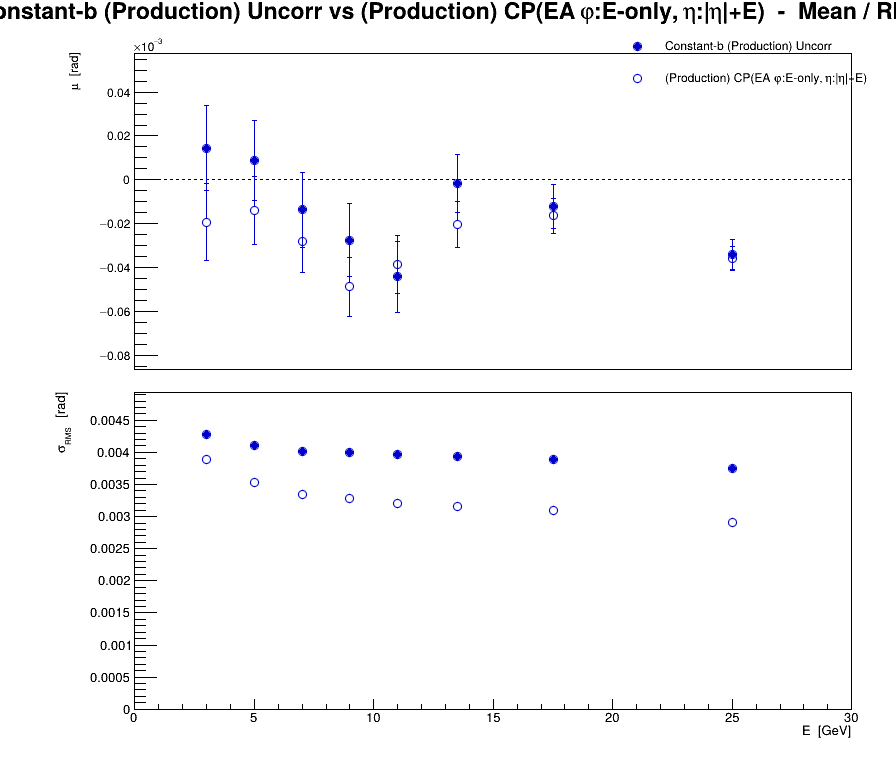

Data behind this chart, as committed beside it:
series, variant, residual, E, mu, dmu, sigma, dsigma
0, Constant-b (Production) Uncorr, eta, 3, 1.43704e-05, 1.93009e-05, 0.004284, 1.36478e-05
0, Constant-b (Production) Uncorr, eta, 5, 8.83159e-06, 1.80829e-05, 0.004102, 1.27865e-05
0, Constant-b (Production) Uncorr, eta, 7, -1.36709e-05, 1.70002e-05, 0.004016, 1.2021e-05
0, Constant-b (Production) Uncorr, eta, 9, -2.74665e-05, 1.65628e-05, 0.004001, 1.17117e-05
0, Constant-b (Production) Uncorr, eta, 11, -4.4149e-05, 1.62987e-05, 0.003961, 1.15249e-05
0, Constant-b (Production) Uncorr, eta, 13.5, -1.45072e-06, 1.32073e-05, 0.003931, 9.33899e-06
0, Constant-b (Production) Uncorr, eta, 17.5, -1.20399e-05, 1.00929e-05, 0.003886, 7.13676e-06
0, Constant-b (Production) Uncorr, eta, 25, -3.3956e-05, 6.85254e-06, 0.003753, 4.84548e-06
1, (Production) CP(EA #varphi:E-only, #eta:|#eta|+E), eta, 3, -1.93432e-05, 1.75114e-05, 0.003887, 1.23824e-05
1, (Production) CP(EA #varphi:E-only, #eta:|#eta|+E), eta, 5, -1.40003e-05, 1.555e-05, 0.003528, 1.09955e-05
1, (Production) CP(EA #varphi:E-only, #eta:|#eta|+E), eta, 7, -2.78076e-05, 1.41802e-05, 0.00335, 1.00269e-05
1, (Production) CP(EA #varphi:E-only, #eta:|#eta|+E), eta, 9, -4.87132e-05, 1.35761e-05, 0.00328, 9.59972e-06
1, (Production) CP(EA #varphi:E-only, #eta:|#eta|+E), eta, 11, -3.86452e-05, 1.3179e-05, 0.003203, 9.31895e-06
1, (Production) CP(EA #varphi:E-only, #eta:|#eta|+E), eta, 13.5, -2.03044e-05, 1.06013e-05, 0.003155, 7.49623e-06
1, (Production) CP(EA #varphi:E-only, #eta:|#eta|+E), eta, 17.5, -1.64052e-05, 8.02801e-06, 0.003091, 5.67666e-06
1, (Production) CP(EA #varphi:E-only, #eta:|#eta|+E), eta, 25, -3.57799e-05, 5.30454e-06, 0.002905, 3.75087e-06
